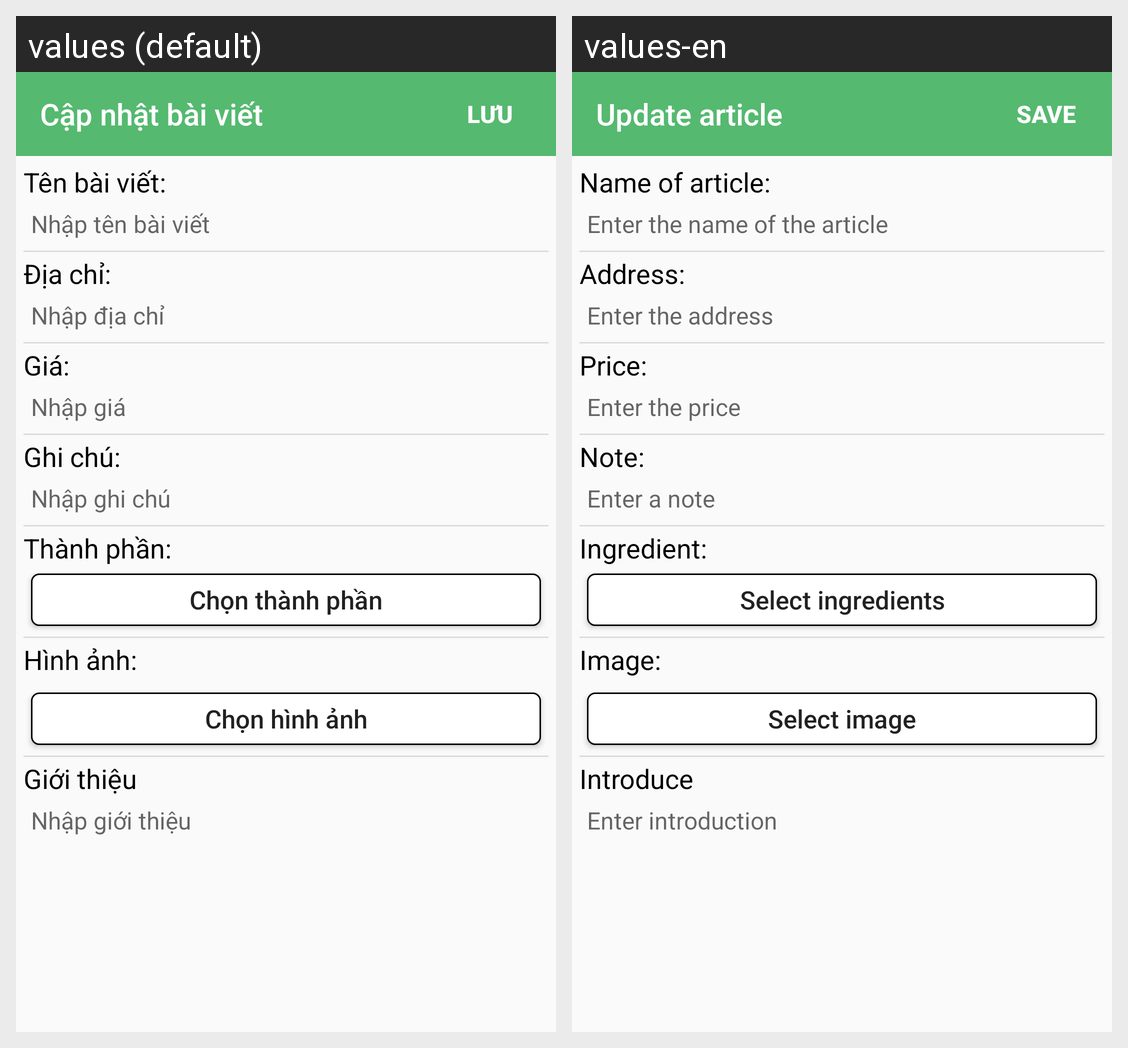

The Android screen above is rendered under two locales of the same app. Produce the string resources it draws, with the default and per-locale values.
Android screen res/layout/activity_chinh_sua_bai_viet.xml rendered under 2 locales, left to right: values (default), values-en. Device: Nexus 5 (rendered at 1080×1920; each locale shown at half size, 540×960, under a caption strip naming it); theme AppTheme.
Strings drawn on this screen, with the default value and each locale's value (text and hints the layout hard-codes, and strings that could not be matched under every locale, appear in the picture but are not listed):

capnhatbaiviet
  values: Cập nhật bài viết
  values-en: Update article

luu
  values: Lưu
  values-en: Save

tenbaiviet
  values: Tên bài viết:
  values-en: Name of article:

nhaptenbaiviet
  values: Nhập tên bài viết
  values-en: Enter the name of the article

diachi
  values: Địa chỉ:
  values-en: Address: 

nhapdiachi
  values: Nhập địa chỉ
  values-en: Enter the address

gia
  values: Giá:
  values-en: Price: 

nhapgia
  values: Nhập giá
  values-en: Enter the price

ghichu
  values: Ghi chú:
  values-en: Note: 

nhapghichu
  values: Nhập ghi chú
  values-en: Enter a note

thanhphan_ct
  values: Thành phần:
  values-en: Ingredient: 

chonthanhphan
  values: Chọn thành phần
  values-en: Select ingredients

hinhanh
  values: Hình ảnh:
  values-en: Image:

chonhinhanh
  values: Chọn hình ảnh
  values-en: Select image

gioithieu
  values: Giới thiệu
  values-en: Introduce 

nhapgioithieu
  values: Nhập giới thiệu
  values-en: Enter introduction
